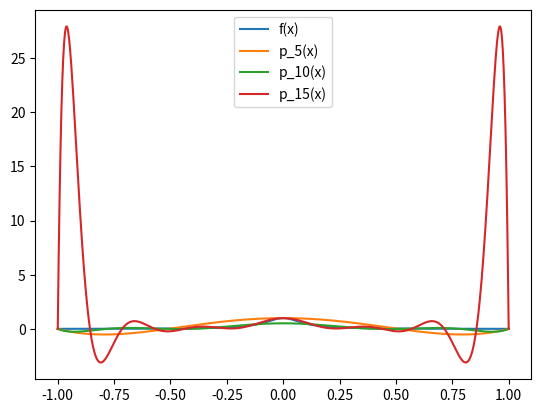
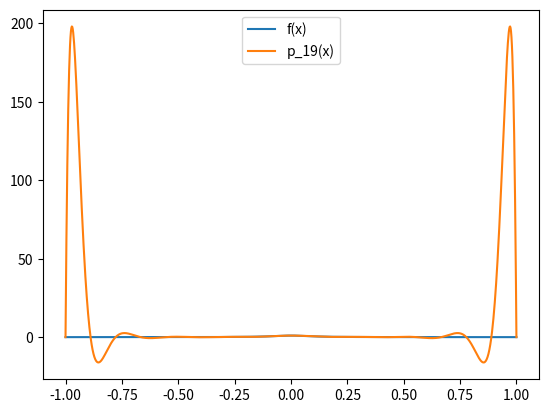
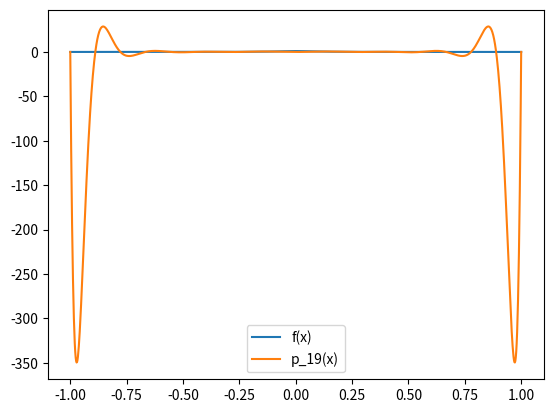
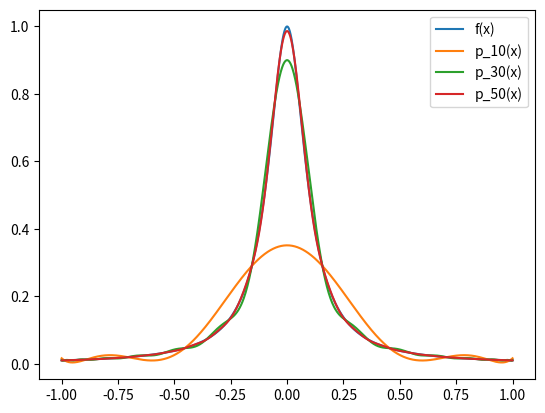

Here is the Python script that generated these plots, in order:
######################################################################## imports

import numpy as np
import matplotlib.pyplot as plt

#################################################################### subroutines

def interpNode1(N):
    '''
    Gives interpolation nodes using formula x_i = -1 + (i - 1)h where
    h = 2 / (N - 1), i = 1, ..., N (N interpolation nodes)
    Inputs:
        N: creates N + 1 interpolation nodes
    Outputs:
        x1: vector of x values to be used as interpolation nodes
    '''

    x1 = np.zeros((N))
    h = 2.0 / (N - 1)
    
    # x1[0] = x_1, x1[1] = x_2, ..., x1[N - 1] = x_N
    for i in range(0, N): # [0, N - 1]
        x1[i] = -1 + ((i + 1) - 1) * h
    return x1

def interpNode2(N):
    '''
    Gives interpolation nodes using formula x_j = cos(((2j - 1)pi) / (2N))
    for j = 1, ..., N (N interpolation nodes)
    Inputs:
        N: creates N + 1 interpolation nodes
    Outputs:
        x1: vector of x values to be used as interpolation nodes
    '''

    x1 = np.zeros((N))
    i = np.arange(1, N + 1, 1)
    x1 = np.cos(((2 * i) - 1) * np.pi / (2 * N))
    
    # # x1[0] == x_1, ..., x[N - 1] == x_N
    # for i in range(0, N): # [0, N - 1], N iterations
    #     x1[i] = np.cos(((2 * i - 1) * np.pi) / (2 * N))
    return x1

def monomial(x, f):
    '''
    Compute coefficients for monomial expansion function p interpolating f
    Inputs:
        x: vector of x-values that p(x) should pass through
        f: function of x to be interpolated
    Outputs:
        a: vector of coefficients of size
    '''

    # y = [f(x_0), ..., f(x_n)]
    y = f(x)

    # V = [1, x_0, ..., x_0^n]
    #     [1, x_1, ..., x_1^n]
    #     [.   .    .     .  ]
    #     [1, x_n, ..., x_n^n]
    V = np.zeros((len(x), len(x)))
    for row in range(0, len(x)): 
        for col in range(0, len(x)): 
            V[row][col] = x[row] ** col

    # V^-1
    Vinv = np.linalg.inv(V)

    # a = V^-1 y
    a = np.matmul(Vinv, y)

    return a

def p_mon(x, f, n, interpNode):
    '''
    Evaluates p, the interpolating monomial expansion for f, at x
    Inputs:
        x: value to evaluate p at
        f: function that p interpolates
        n: number of interpolating nodes to use
        interpNode: function that creates interpolation nodes
    Outputs:
        p: p evaluated at x
    '''
    # get monomial coefficients
    coefficientList = monomial(interpNode(n), f)
    
    p = np.zeros((len(x)))
    for (j, coefficient) in zip(range(0, len(coefficientList)),\
                                coefficientList):
        p += coefficient * x ** j
    return p

def p_bary(x, f, n, interpNode):
    '''
    Evaluates p, the barycentric interpolating polynomial for f, at x
    Inputs:
        x: value to evaluate p at
        f: function that p interpolates
        n: number of interpolating nodes to use
        interpNode: function that creates interpolation nodes
    Outputs:
        p: p evaluated at x
    '''

    # create n interpolation nodes
    xInt = interpNode(n)

    # compute phi_n
    phi_n = 1
    # x_i = xInt[i - 1]: xInt[0] = x_1, xInt[1] = x_2, ..., xInt[n - 1] = x_n
    for i in range(0, n): # [0, n - 1]
        print(i)
        phi_n *= (x - xInt[i])

    # compute main summation
    mainSum = 0
    # x_j = xInt[j - 1]: xInt[0] = x_1, xInt[1] = x_2, ..., xInt[n - 1] = x_n
    for j in range(0, n): # [0, n - 1]
        # compute w_j
        wjRecp = 1
        # x_i = xInt[i - 1]: xInt[0] = x_1, ..., xInt[n - 1] = x_n
        for i in range(0, n): # [0, n - 1]
            if (i != j):
                wjRecp *= (xInt[j] - xInt[i])
        wj = np.reciprocal(wjRecp)

        # calculate sum term if division by zero doesn't occur
        if (0 not in (x - xInt[j])):
            mainSum += (wj / (x - xInt[j])) * f(xInt[j])

    return phi_n * mainSum

############################################################################# 1)
print("Problem 1)")

##################################### b)
print("b)")

def f1(x):
    '''
    Evaluates f1(x) = 1 / (1 + (10x)^2)
    '''
    return 1.0 / (1 + (10 * x) ** 2)

# y0 = f1(x0)
x0 = np.linspace(-1, 1, 1001)
y0 = f1(x0)
plt.figure("Problem 1b): f(x), p_5(x), p_10(x), p_15(x)")
plt.plot(x0, y0)

# y1 = p_mon(x0), N = 5
N1 = 5
y1 = p_mon(x0, f1, N1, interpNode1)
plt.plot(x0, y1)

# y2 = p_mon(x0), N = 10
N2 = 10
y2 = p_mon(x0, f1, N2, interpNode1)
plt.plot(x0, y2)

# y3 = p_mon(x0), N = 15
N3 = 15
y3 = p_mon(x0, f1, N3, interpNode1)
plt.plot(x0, y3)
plt.legend(["f(x)", "p_5(x)", "p_10(x)", "p_15(x)"])

# y4 = p_mon(x0), N = 19
N4 = 19
y4 = p_mon(x0, f1, N4, interpNode1)
plt.figure("Problem 1b): f(x), p_19(x)")
plt.plot(x0, y0)
plt.plot(x0, y4)
plt.legend(["f(x)", "p_19(x)"])

##################################################################### Problem 2)
print("Problem 2)")

# y0 = f1(x0)
plt.figure("Problem 2): f(x), p_19(x)")
plt.plot(x0, y0)

# y5 = p_bary(x0), N = 19
y5 = p_bary(x0, f1, N4, interpNode1)
plt.plot(x0, y5)
plt.legend(["f(x)", "p_19(x)"])

##################################################################### Problem 3)
print("Problem 3)")

# y0 = f1(x0)
plt.figure("Problem 3): f(x), p_10(x), p_30(x), p_50(x)")
plt.plot(x0, y0)

# y6 = p_bary(x0), N = 10
y6 = p_bary(x0, f1, 10, interpNode2)
plt.plot(x0, y6)

# y7 = p_bary(x0), N = 30
y7 = p_bary(x0, f1, 30, interpNode2)
plt.plot(x0, y7)

# y8 = p_bary(x0), N = 50
y8 = p_bary(x0, f1, 50, interpNode2)
plt.plot(x0, y8)
plt.legend(["f(x)", "p_10(x)", "p_30(x)", "p_50(x)"])
plt.show()













